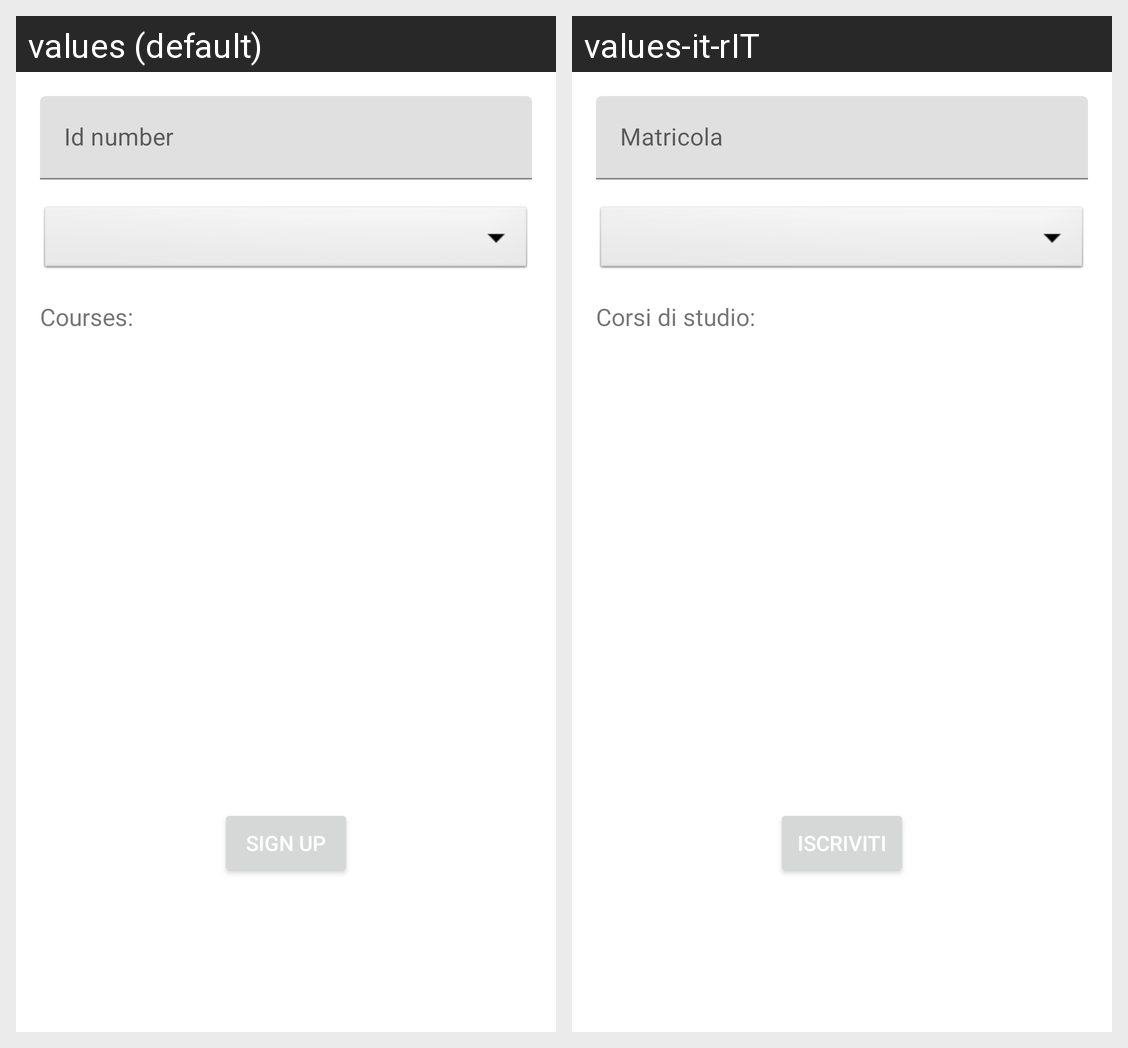

For this localized Android screen grid, give each drawn string resource with its value in every locale shown.
Android screen res/layout/fragment_relatore_registra.xml rendered under 2 locales, left to right: values (default), values-it-rIT. Device: Nexus 5 (rendered at 1080×1920; each locale shown at half size, 540×960, under a caption strip naming it); theme Theme.LaureApp.
Strings drawn on this screen, with the default value and each locale's value (text and hints the layout hard-codes, and strings that could not be matched under every locale, appear in the picture but are not listed):

matricola
  values: Id number
  values-it-rIT: Matricola

corsiDiStudio
  values: Courses:
  values-it-rIT: Corsi di studio:

iscriviti
  values: Sign up
  values-it-rIT: Iscriviti
